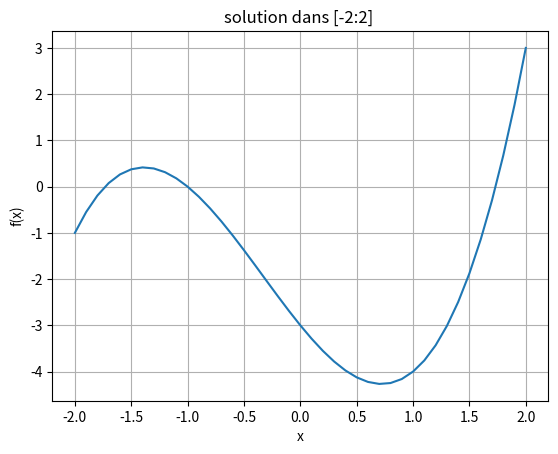

Reproduce this figure in Python.
#!/usr/bin/env python
# coding: utf-8

# In[4]:


#exercice 2 
#1)

import matplotlib.pyplot as plt
from numpy import linspace
f=lambda x: x**3+x**2-3*x-3
T=linspace(-2,2,41)
plt.title("solution dans [-2:2] ");
plt.xlabel("x")
plt.ylabel ("f(x)")
plt.grid(True)
plt.plot(T,f(T))


# In[9]:


#2)
def dicho(f,a,b,eps):
    m=(a+b)/2
    err=abs(b-a)
    while err>eps: 
        if f(m)==0: 
            return m
    
        elif f(a)*f(m)<0: 
            b=m
        else: 
            a=m
         
        m=(a+b)/2
        err=abs(b-a)
        x=m
              


# In[10]:


x1=dicho(f,-2,-1.5,10)
print(x1)


# In[ ]:





# In[ ]:




